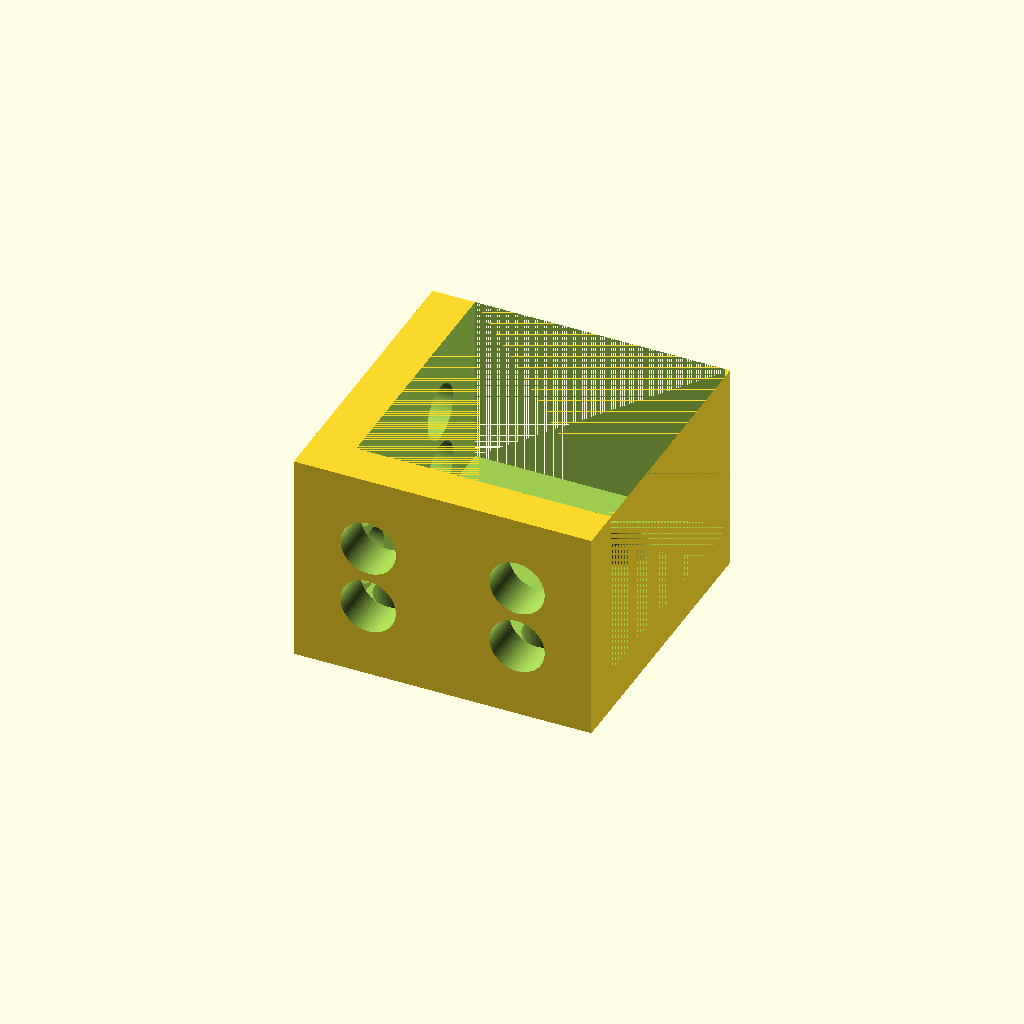
Cell 1: the model at its default parameters.
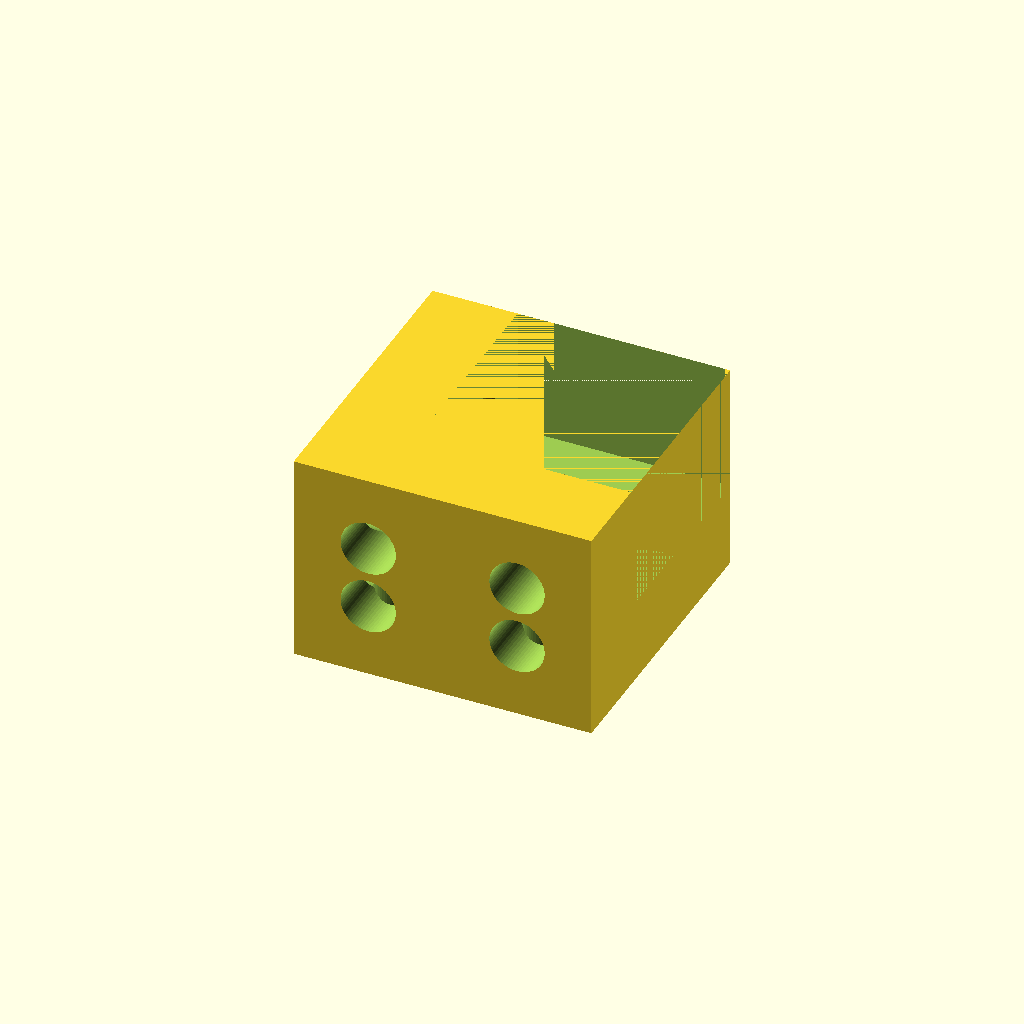
Cell 2 — wall set to 8, the other parameters unchanged.
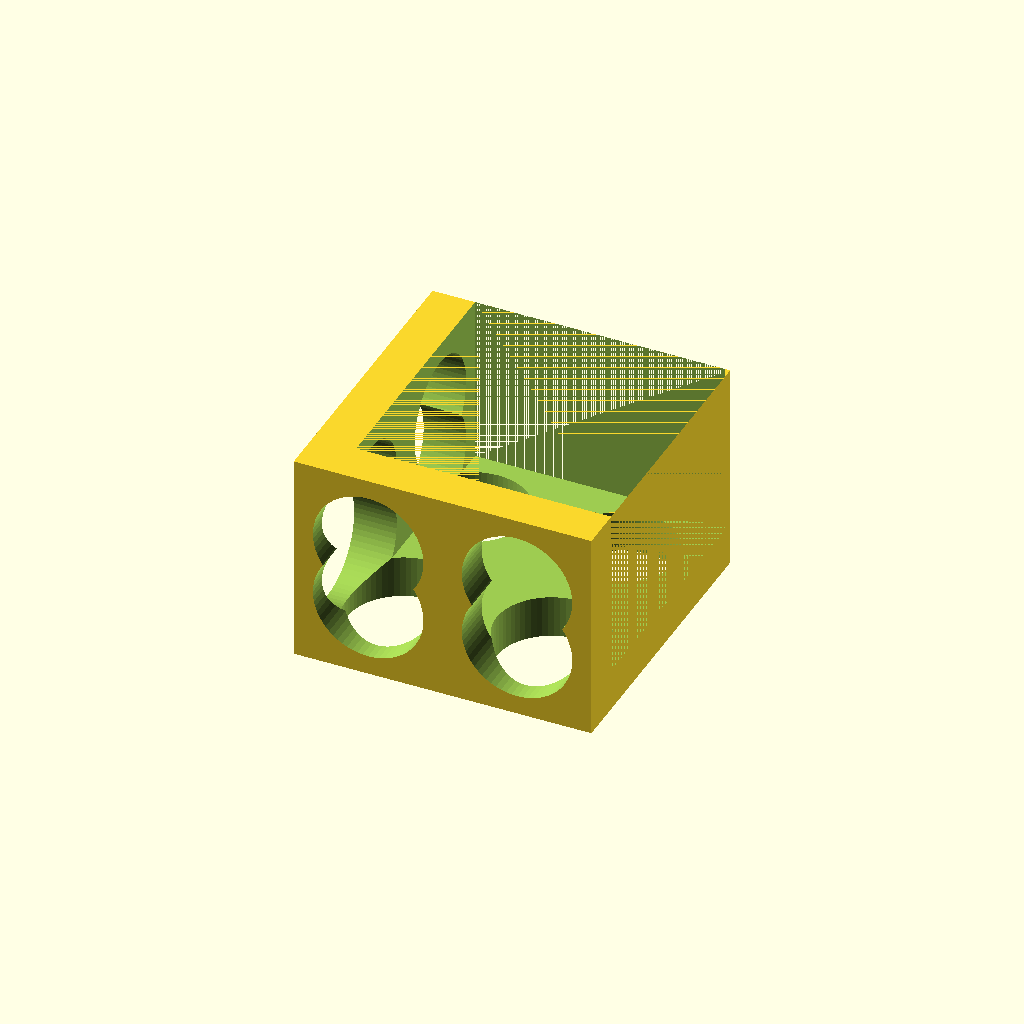
Cell 3: hole_d = 10.4 (everything else at default).
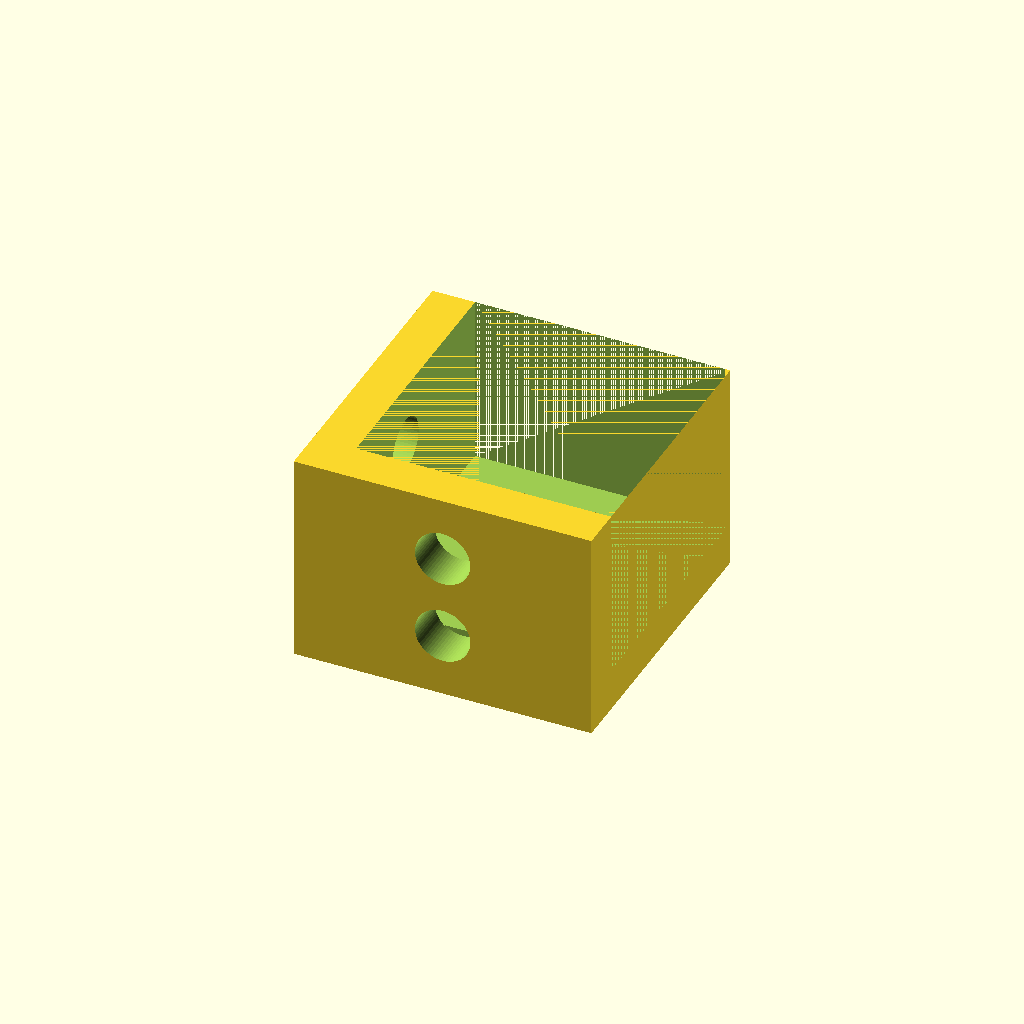
Cell 4: the same model with hole_offset = 14.
All cells are drawn from one camera (rotation 55°, 0°, 25°, orthographic, colour scheme Cornfield), so only the parameter changes between them.
OpenSCAD source file results/gpt52/scad/extrusion_bracket__E20_corner_bracket.scad:
$fn=64;

size = [28,28,20];
wall = 4;
hole_d = 5.2;
hole_offset = 7;

module corner_bracket(sz=[28,28,20], w=4){
    difference(){
        union(){
            translate([-sz[0]/2, -sz[1]/2, 0]) cube([sz[0], sz[1], sz[2]], center=false);
            translate([-sz[0]/2, -sz[1]/2, 0]) cube([sz[0], sz[1], w], center=false);
            translate([-sz[0]/2, -sz[1]/2, 0]) cube([sz[0], w, sz[2]], center=false);
            translate([-sz[0]/2, -sz[1]/2, 0]) cube([w, sz[1], sz[2]], center=false);
        }
        translate([-sz[0]/2 + w, -sz[1]/2 + w, w])
            cube([sz[0]-w, sz[1]-w, sz[2]-w], center=false);

        for (x = [-sz[0]/2 + hole_offset, sz[0]/2 - hole_offset])
            for (y = [-sz[1]/2 + hole_offset, sz[1]/2 - hole_offset])
                translate([x, y, -0.1])
                    cylinder(d=hole_d, h=w+0.2, center=false);

        for (x = [-sz[0]/2 + hole_offset, sz[0]/2 - hole_offset])
            for (z = [hole_offset, sz[2] - hole_offset])
                translate([x, -sz[1]/2 + w/2, z])
                    rotate([90,0,0])
                        cylinder(d=hole_d, h=w+0.2, center=true);

        for (y = [-sz[1]/2 + hole_offset, sz[1]/2 - hole_offset])
            for (z = [hole_offset, sz[2] - hole_offset])
                translate([-sz[0]/2 + w/2, y, z])
                    rotate([0,90,0])
                        cylinder(d=hole_d, h=w+0.2, center=true);
    }
}

corner_bracket(size, wall);
Customizer parameters (derived from the source; name, type, default, range or options):
size: vector, default [28, 28, 20]
wall: number, default 4
hole_d: number, default 5.2
hole_offset: number, default 7
